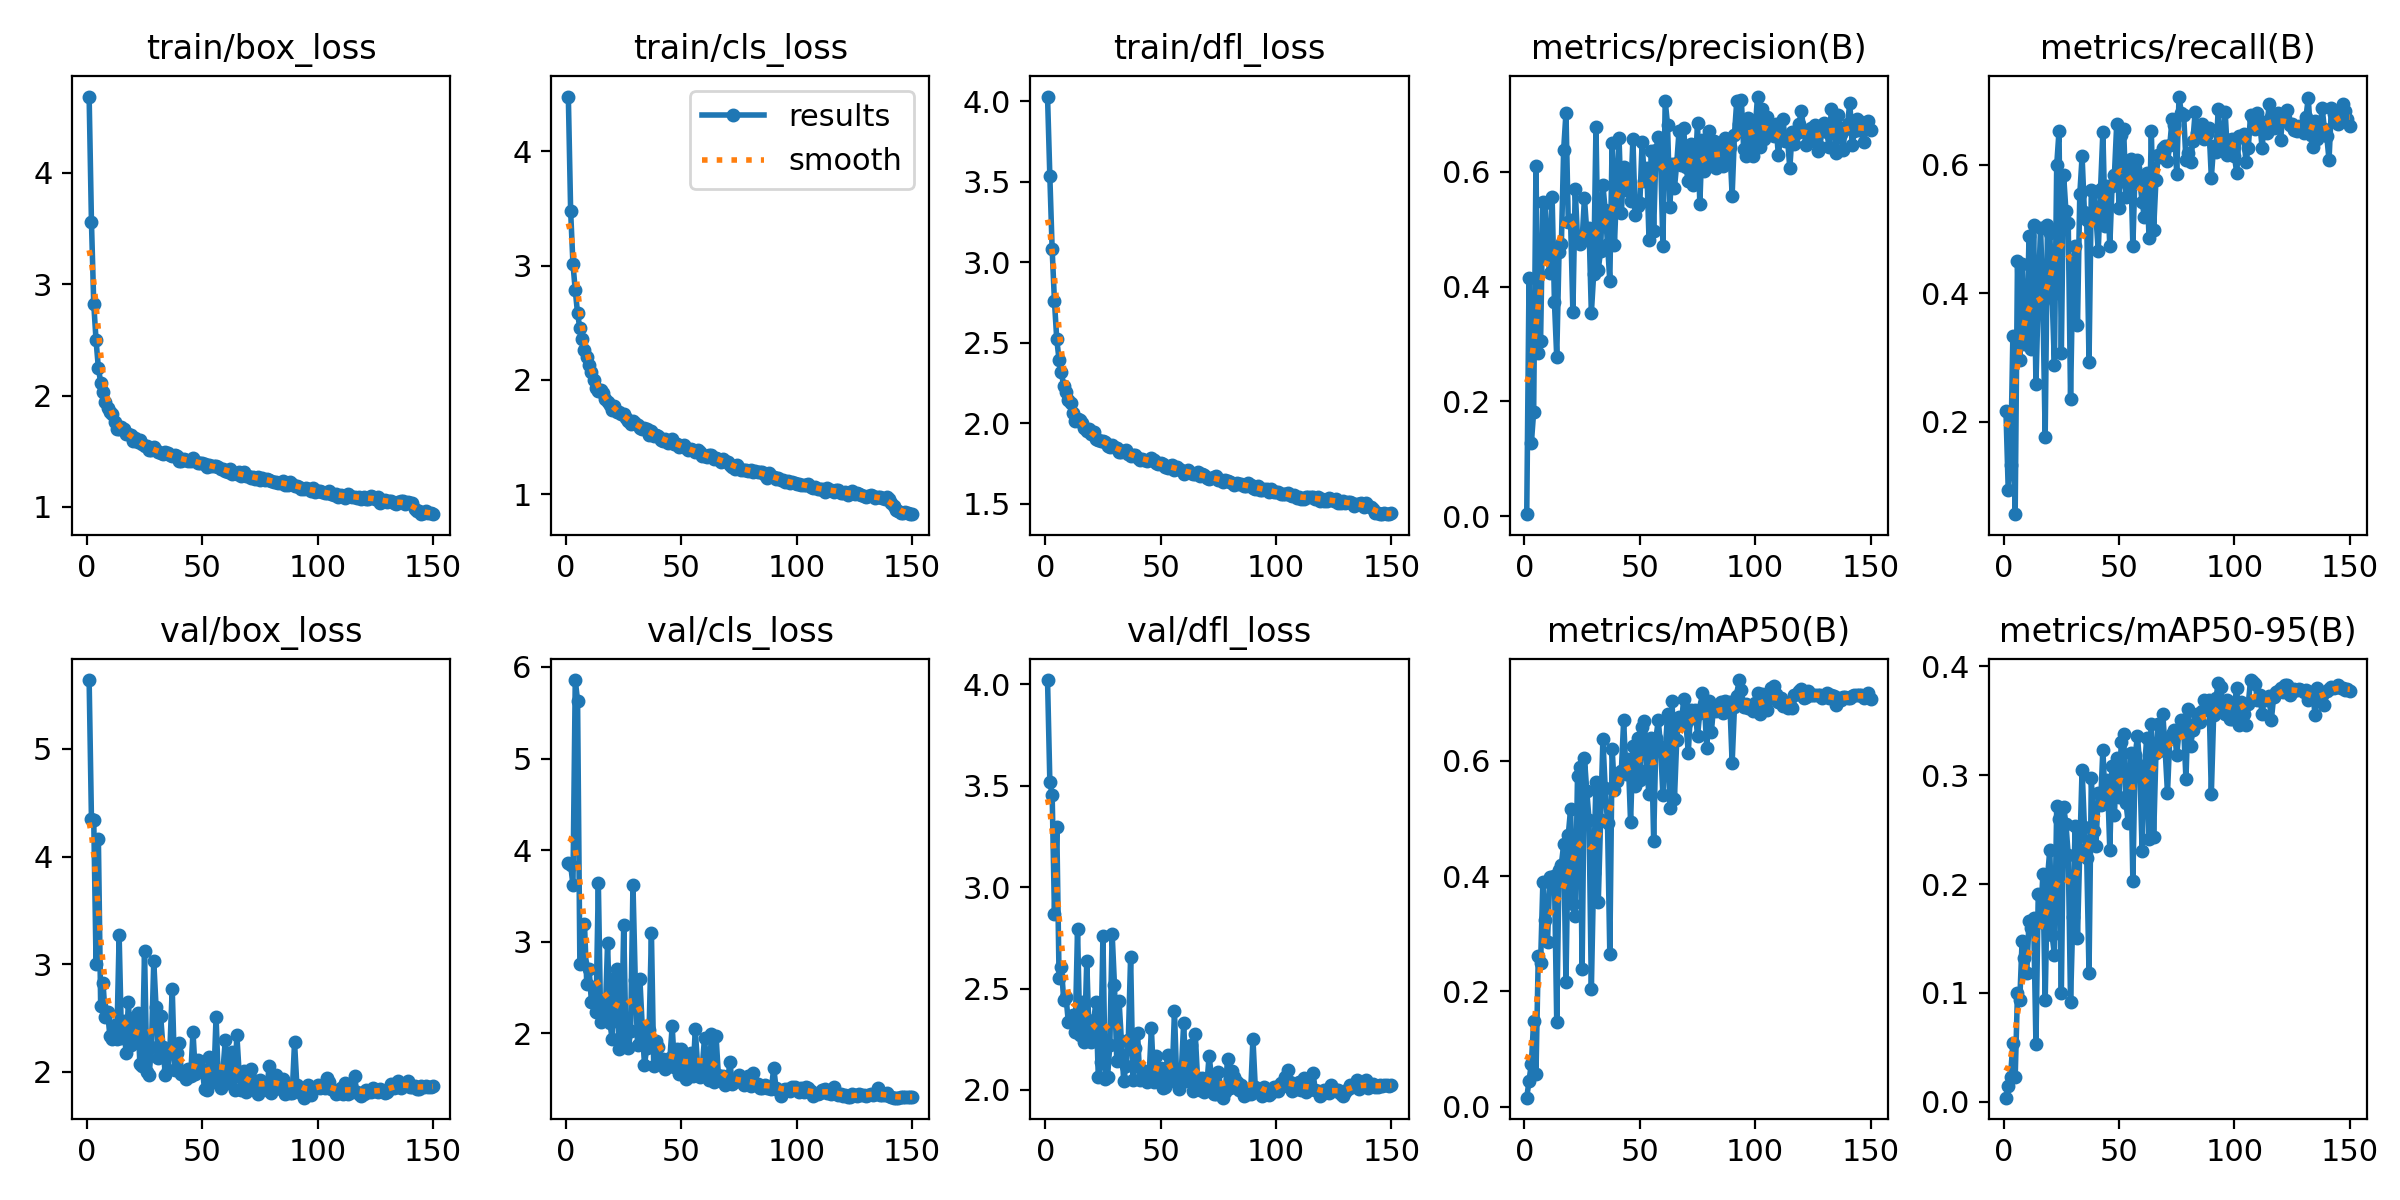

Values plotted in this chart, from the file beside it:
epoch, time, train/box_loss, train/cls_loss, train/dfl_loss, metrics/precision(B), metrics/recall(B), metrics/mAP50(B), metrics/mAP50-95(B), val/box_loss, val/cls_loss, val/dfl_loss, lr/pg0, lr/pg1, lr/pg2
1, 30.48, 4.686, 4.478, 4.029, 0.00334, 0.2172, 0.01567, 0.00381, 5.639, 3.857, 4.022, 0.003296, 0.003296, 0.07033
2, 60.3, 3.56, 3.475, 3.533, 0.4156, 0.09307, 0.04464, 0.01432, 4.349, 3.838, 3.52, 0.006629, 0.006629, 0.04033
3, 89.97, 2.824, 3.015, 3.079, 0.1275, 0.1319, 0.07461, 0.02312, 4.341, 3.62, 3.456, 0.009959, 0.009959, 0.01033
4, 119.5, 2.495, 2.783, 2.756, 0.1816, 0.3331, 0.1494, 0.05398, 3.002, 5.857, 2.87, 0.00999, 0.00999, 0.00999
5, 149.2, 2.248, 2.581, 2.519, 0.6101, 0.05609, 0.05684, 0.02261, 4.163, 5.63, 3.299, 0.009983, 0.009983, 0.009983
6, 178.7, 2.117, 2.449, 2.393, 0.2836, 0.4503, 0.2614, 0.1001, 2.608, 2.757, 2.552, 0.009973, 0.009973, 0.009973
7, 207.9, 2.031, 2.356, 2.315, 0.3054, 0.2961, 0.2492, 0.09319, 2.828, 2.767, 2.609, 0.009961, 0.009961, 0.009961
8, 237.3, 1.944, 2.262, 2.23, 0.5475, 0.4456, 0.3902, 0.1479, 2.512, 3.188, 2.442, 0.009947, 0.009947, 0.009947
9, 266.8, 1.89, 2.197, 2.191, 0.546, 0.3211, 0.3246, 0.1324, 2.558, 2.535, 2.459, 0.009931, 0.009931, 0.009931
10, 295.9, 1.854, 2.132, 2.145, 0.4536, 0.3229, 0.2863, 0.118, 2.33, 2.7, 2.336, 0.009912, 0.009912, 0.009912
11, 325.1, 1.836, 2.071, 2.125, 0.4243, 0.4892, 0.399, 0.1656, 2.304, 2.343, 2.333, 0.009892, 0.009892, 0.009892
12, 354.5, 1.76, 2.001, 2.06, 0.5563, 0.3141, 0.3884, 0.1599, 2.44, 2.503, 2.369, 0.009869, 0.009869, 0.009869
13, 384.1, 1.7, 1.931, 2.012, 0.3734, 0.5067, 0.4009, 0.1684, 2.303, 2.23, 2.287, 0.009844, 0.009844, 0.009844
14, 413.5, 1.703, 1.902, 2.023, 0.2769, 0.2585, 0.1472, 0.05355, 3.267, 3.642, 2.794, 0.009818, 0.009818, 0.009818
15, 443.3, 1.718, 1.915, 2.018, 0.4608, 0.3951, 0.4102, 0.1911, 2.318, 2.127, 2.273, 0.009789, 0.009789, 0.009789
16, 472.5, 1.7, 1.889, 2.001, 0.4735, 0.5021, 0.4201, 0.1647, 2.476, 2.156, 2.435, 0.009758, 0.009758, 0.009758
17, 502.1, 1.654, 1.828, 1.971, 0.6386, 0.3885, 0.4554, 0.2091, 2.171, 2.188, 2.237, 0.009725, 0.009725, 0.009725
18, 531.6, 1.653, 1.804, 1.952, 0.7025, 0.1766, 0.2168, 0.09326, 2.648, 2.985, 2.638, 0.00969, 0.00969, 0.00969
19, 560.7, 1.649, 1.781, 1.964, 0.5119, 0.5061, 0.4718, 0.2053, 2.248, 2.113, 2.261, 0.009652, 0.009652, 0.009652
20, 589.6, 1.589, 1.735, 1.93, 0.5154, 0.4941, 0.5165, 0.2315, 2.268, 1.938, 2.236, 0.009613, 0.009613, 0.009613
21, 619.2, 1.616, 1.769, 1.942, 0.3553, 0.397, 0.351, 0.1529, 2.513, 2.599, 2.345, 0.009572, 0.009572, 0.009572
22, 648.3, 1.585, 1.715, 1.904, 0.5697, 0.2888, 0.3302, 0.1352, 2.546, 2.705, 2.434, 0.009529, 0.009529, 0.009529
23, 677.5, 1.604, 1.717, 1.898, 0.4834, 0.5997, 0.5741, 0.2716, 2.071, 1.827, 2.062, 0.009484, 0.009484, 0.009484
24, 706.5, 1.568, 1.702, 1.889, 0.4734, 0.6528, 0.5896, 0.2595, 2.058, 1.861, 2.137, 0.009437, 0.009437, 0.009437
25, 736.2, 1.545, 1.698, 1.886, 0.4812, 0.307, 0.2394, 0.09992, 3.12, 3.182, 2.761, 0.009388, 0.009388, 0.009388
26, 765.4, 1.546, 1.665, 1.883, 0.5539, 0.5843, 0.605, 0.2711, 2.003, 1.856, 2.053, 0.009337, 0.009337, 0.009337
27, 794.8, 1.511, 1.64, 1.86, 0.4969, 0.5278, 0.5484, 0.255, 1.976, 1.836, 2.065, 0.009284, 0.009284, 0.009284
28, 824, 1.508, 1.612, 1.852, 0.5023, 0.5088, 0.4979, 0.2263, 2.231, 2.026, 2.222, 0.009229, 0.009229, 0.009229
29, 853.6, 1.536, 1.638, 1.863, 0.3538, 0.2361, 0.2044, 0.09145, 3.026, 3.623, 2.769, 0.009173, 0.009173, 0.009173
30, 883.2, 1.513, 1.623, 1.853, 0.4219, 0.4397, 0.4063, 0.17, 2.601, 2.58, 2.518, 0.009115, 0.009115, 0.009115
31, 912.4, 1.491, 1.608, 1.847, 0.6777, 0.4733, 0.5632, 0.2531, 2.133, 1.869, 2.143, 0.009055, 0.009055, 0.009055
32, 941.6, 1.482, 1.575, 1.821, 0.4295, 0.3504, 0.3561, 0.1505, 2.516, 2.593, 2.438, 0.008993, 0.008993, 0.008993
33, 970.9, 1.476, 1.568, 1.822, 0.4625, 0.5542, 0.4977, 0.2317, 2.227, 2.081, 2.239, 0.008929, 0.008929, 0.008929
34, 1000, 1.491, 1.577, 1.828, 0.577, 0.6133, 0.6377, 0.305, 1.974, 1.654, 2.045, 0.008864, 0.008864, 0.008864
35, 1029, 1.48, 1.574, 1.833, 0.5328, 0.5271, 0.5526, 0.2527, 2.018, 1.843, 2.12, 0.008797, 0.008797, 0.008797
36, 1058, 1.469, 1.516, 1.809, 0.4744, 0.5146, 0.493, 0.2243, 2.214, 2.038, 2.246, 0.008729, 0.008729, 0.008729
37, 1088, 1.458, 1.553, 1.797, 0.4097, 0.2923, 0.2654, 0.1186, 2.773, 3.094, 2.655, 0.008658, 0.008658, 0.008658
38, 1117, 1.467, 1.511, 1.804, 0.6498, 0.5606, 0.6215, 0.2969, 2.02, 1.643, 2.05, 0.008587, 0.008587, 0.008587
39, 1147, 1.454, 1.516, 1.801, 0.4726, 0.5582, 0.5502, 0.249, 2.173, 1.915, 2.205, 0.008513, 0.008513, 0.008513
40, 1177, 1.411, 1.511, 1.784, 0.5767, 0.5201, 0.5658, 0.2353, 2.27, 1.85, 2.28, 0.008439, 0.008439, 0.008439
41, 1206, 1.414, 1.474, 1.773, 0.6585, 0.4661, 0.58, 0.2836, 1.984, 1.669, 2.048, 0.008362, 0.008362, 0.008362
42, 1236, 1.434, 1.468, 1.774, 0.5288, 0.5631, 0.5829, 0.273, 1.999, 1.721, 2.098, 0.008284, 0.008284, 0.008284
43, 1265, 1.421, 1.48, 1.773, 0.6083, 0.6512, 0.6706, 0.3235, 1.932, 1.612, 2.083, 0.008205, 0.008205, 0.008205
44, 1294, 1.412, 1.451, 1.763, 0.5681, 0.5046, 0.577, 0.2753, 2.023, 1.713, 2.039, 0.008125, 0.008125, 0.008125
45, 1324, 1.414, 1.464, 1.772, 0.5984, 0.5667, 0.603, 0.2957, 1.964, 1.729, 2.065, 0.008043, 0.008043, 0.008043
46, 1353, 1.441, 1.479, 1.781, 0.5491, 0.4732, 0.4936, 0.2316, 2.371, 2.074, 2.304, 0.00796, 0.00796, 0.00796
47, 1382, 1.411, 1.442, 1.773, 0.6577, 0.5677, 0.6257, 0.3082, 1.984, 1.627, 2.04, 0.007875, 0.007875, 0.007875
48, 1411, 1.394, 1.443, 1.749, 0.5239, 0.5837, 0.557, 0.2634, 2.113, 1.825, 2.167, 0.007789, 0.007789, 0.007789
49, 1441, 1.395, 1.409, 1.744, 0.5396, 0.6638, 0.64, 0.3155, 2.012, 1.555, 2.085, 0.007702, 0.007702, 0.007702
50, 1470, 1.392, 1.423, 1.75, 0.5449, 0.533, 0.5671, 0.2803, 2.029, 1.827, 2.107, 0.007614, 0.007614, 0.007614
51, 1499, 1.382, 1.426, 1.743, 0.6512, 0.6468, 0.6581, 0.3307, 1.843, 1.591, 2.008, 0.007525, 0.007525, 0.007525
52, 1529, 1.362, 1.399, 1.726, 0.5833, 0.6567, 0.6687, 0.3374, 1.836, 1.503, 2.015, 0.007435, 0.007435, 0.007435
53, 1558, 1.377, 1.386, 1.72, 0.6074, 0.5494, 0.5843, 0.2745, 2.141, 1.746, 2.17, 0.007343, 0.007343, 0.007343
54, 1588, 1.364, 1.393, 1.733, 0.4805, 0.5686, 0.5422, 0.2563, 2.052, 1.787, 2.129, 0.007251, 0.007251, 0.007251
55, 1617, 1.368, 1.383, 1.74, 0.6366, 0.609, 0.6404, 0.32, 1.906, 1.53, 2.064, 0.007158, 0.007158, 0.007158
56, 1646, 1.364, 1.37, 1.712, 0.4975, 0.4737, 0.4619, 0.2027, 2.513, 2.042, 2.387, 0.007063, 0.007063, 0.007063
57, 1675, 1.361, 1.388, 1.73, 0.6386, 0.5958, 0.6403, 0.3184, 1.903, 1.645, 2.037, 0.006968, 0.006968, 0.006968
58, 1705, 1.339, 1.368, 1.715, 0.66, 0.6082, 0.6705, 0.3355, 1.85, 1.524, 2.004, 0.006872, 0.006872, 0.006872
59, 1734, 1.341, 1.335, 1.707, 0.6276, 0.5746, 0.6246, 0.3084, 2.018, 1.628, 2.101, 0.006775, 0.006775, 0.006775
60, 1763, 1.321, 1.335, 1.684, 0.4715, 0.5429, 0.5406, 0.2301, 2.297, 1.943, 2.332, 0.006678, 0.006678, 0.006678
... 90 more rows
